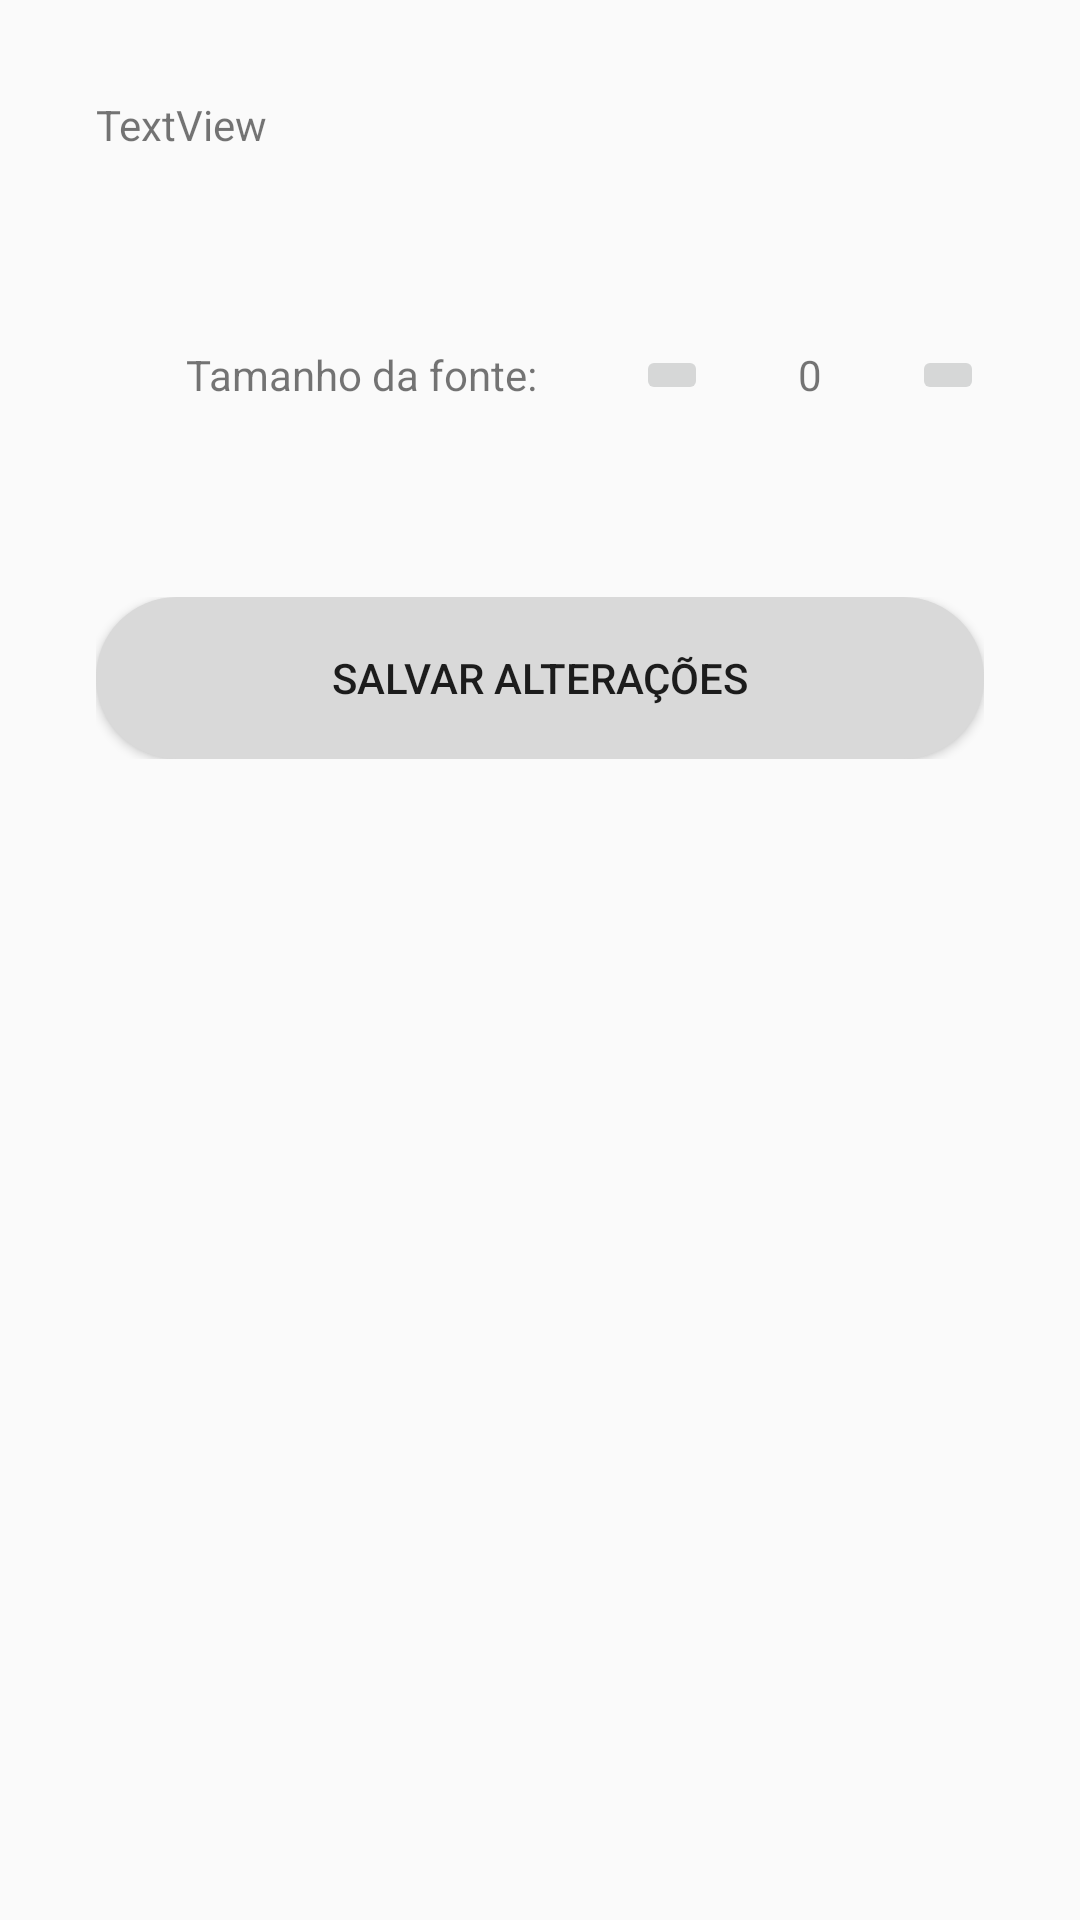

This screen was rendered from an Android layout file. Write that file and the resources it references.
<!-- AndroidManifest.xml: application theme Theme.Educai -->
<!-- res/layout/activity_config.xml -->
<?xml version="1.0" encoding="utf-8"?>
<androidx.constraintlayout.widget.ConstraintLayout xmlns:android="http://schemas.android.com/apk/res/android"
    xmlns:app="http://schemas.android.com/apk/res-auto"
    xmlns:tools="http://schemas.android.com/tools"
    android:id="@+id/main"
    android:layout_width="match_parent"
    android:layout_height="match_parent"
    tools:context=".view.ConfigActivity">

    <LinearLayout
        android:layout_width="match_parent"
        android:layout_height="match_parent"
        android:orientation="vertical">

        <TextView
            android:id="@+id/txtNome"
            android:layout_width="match_parent"
            android:layout_height="wrap_content"
            android:layout_margin="32dp"
            android:text="TextView" />

        <LinearLayout
            android:layout_width="match_parent"
            android:layout_height="wrap_content"
            android:orientation="horizontal"
            android:padding="32dp">

            <TextView
                android:id="@+id/txtTamDaFonte"
                android:layout_width="wrap_content"
                android:layout_height="match_parent"
                android:layout_weight="1"
                android:gravity="center"
                android:text="Tamanho da fonte: " />

            <ImageButton
                android:id="@+id/btnAddFontSize"
                android:layout_width="wrap_content"
                android:layout_height="wrap_content"
                android:src="@drawable/baseline_add_24" />

            <TextView
                android:id="@+id/txtTamanhoAtual"
                android:layout_width="wrap_content"
                android:layout_height="match_parent"
                android:layout_weight="1"
                android:gravity="center"
                android:text="0" />

            <ImageButton
                android:id="@+id/btnRemFontSize"
                android:layout_width="wrap_content"
                android:layout_height="wrap_content"
                android:src="@drawable/baseline_remove_24" />
        </LinearLayout>

        <LinearLayout
            android:layout_width="match_parent"
            android:layout_height="wrap_content"
            android:gravity="center"
            android:orientation="horizontal"
            android:padding="32dp">

            <Button
                android:id="@+id/btnSalvar"
                android:layout_width="wrap_content"
                android:layout_height="wrap_content"
                android:background="@drawable/shape_button"
                android:gravity="center"
                android:text="Salvar Alterações" />
        </LinearLayout>

    </LinearLayout>

</androidx.constraintlayout.widget.ConstraintLayout>
<!-- resources referenced by this layout -->
<resources>
  <!-- drawable shape_button (drawable) -->
  <?xml version="1.0" encoding="utf-8"?>
  <shape xmlns:android="http://schemas.android.com/apk/res/android"
      android:shape="rectangle">
  
      
      <size
          android:width="296dp"
          android:height="54dp" />
  
      
      <solid android:color="#D9D9D9" />
  
      
      <corners android:radius="27dp" />
  
  </shape>
  <style name="Theme.Educai" parent="Base.Theme.Educai" />
  <style name="Base.Theme.Educai" parent="Theme.AppCompat.Light.NoActionBar">
          
          
      </style>
</resources>
